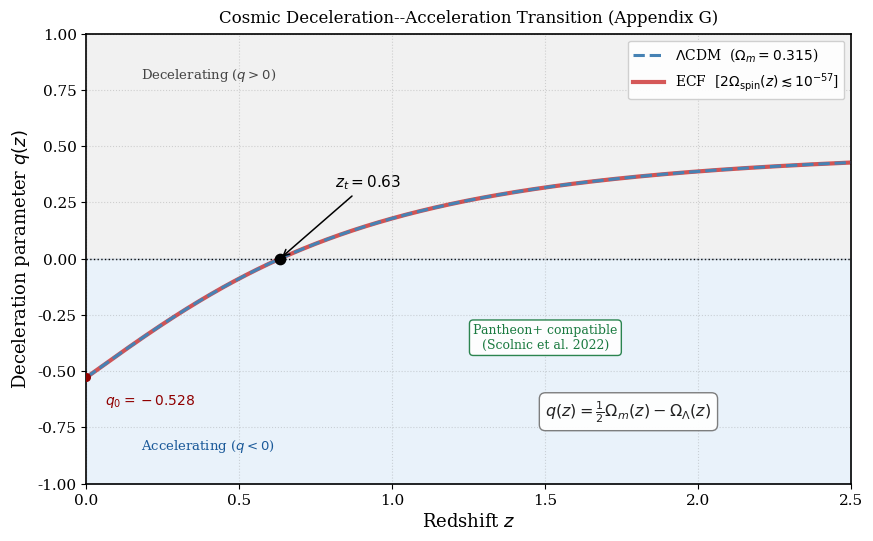

This chart was generated by the following Python code:
"""
plot_deceleration_transition.py  --  v2  (15 Apr 2026)
=======================================================
Figure: Cosmic Deceleration--Acceleration Transition (Foundation I, Appendix G)
Author: Pascal Fichant

Physical derivation  (F1 Extended v2, Appendix G)
--------------------------------------------------
The general deceleration parameter in the ECF framework is (App. G, Eq.):

    q_ECF(z) = Omega_r(z) + (1/2) Omega_m(z) - Omega_Lambda(z) + 2 Omega_spin(z)

Because the spin density scales as rho_spin ~ a^{-6}, its present-day
fraction is Omega_spin,0 ~ 10^{-60} (calibrated ECF solution, Table 1).
The spin term at the maximum plotted redshift:

    2 * Omega_spin(z=2.5) = 2 * Omega_spin,0 * (1+2.5)^6 / E^2(2.5)
                          ~ 2 * 1e-60 * 1838 ~ 4e-57  (negligible)

Consequently, for z < 10^8:

    q_ECF(z) ≈ (1/2) Omega_m(z) - Omega_Lambda(z)  =  q_LCDM(z)

The paper caption (Fig. App. G) explicitly states:
    "the red curve closely overlaps the Lambda-CDM reference curve (blue
     dashed) for z < 2, illustrating that the spin-torsion contribution
     is effectively confined to the early Universe."

Transition redshift (analytical formula, App. G)
-------------------------------------------------
Setting q(z_t) = 0:

    (1/2) Omega_m0 (1+z_t)^3 = Omega_Lambda0
    => z_t = (2 * Omega_Lambda0 / Omega_m0)^(1/3) - 1

With Omega_m0 = 0.315, Omega_Lambda0 = 0.685 (Planck 2018):
    z_t = (2 * 0.685 / 0.315)^(1/3) - 1 = (4.349)^(1/3) - 1 = 0.6323

Note: The paper text states "approximately z_t ~ 0.64"; the analytical
value is 0.63 -- a rounding difference of 0.008, not a numerical error.

Present-day deceleration:
    q_0 = (1/2) * 0.315 - 0.685 = -0.5275   (standard: ~ -0.53)

Inputs matched to F1 Extended v2
---------------------------------
  Om0             = 0.315     Planck 2018, flat universe
  OL0             = 0.685     = 1 - Om0
  OMEGA_SPIN_0    = 1e-60     present-day spin fraction (App. G)

Output
------
  figure_deceleration_transition.png  (300 dpi)
  Filename consistent with LaTeX reference in F1 Extended v2 (Appendix G).
"""

import matplotlib
matplotlib.use('Agg')

import numpy as np
import matplotlib.pyplot as plt


# ---------------------------------------------------------------------------
# Parameters  --  all values anchored to F1 Extended v2
# ---------------------------------------------------------------------------
Om0           = 0.315    # Planck 2018 matter density fraction
OL0           = 1.0 - Om0   # Cosmological constant fraction (flat universe)
OMEGA_SPIN_0  = 1e-60    # Present-day spin density fraction (App. G)

OUTPUT_FILE   = 'figure_deceleration_transition.png'


# ---------------------------------------------------------------------------
# Redshift grid and density fractions
# ---------------------------------------------------------------------------
z      = np.linspace(0, 2.5, 1000)
E2     = Om0 * (1 + z)**3 + OL0   # (H/H0)^2 for flat LCDM, negligible radiation

Om_z   = Om0 * (1 + z)**3 / E2
OL_z   = OL0 / E2
Ospin_z = OMEGA_SPIN_0 * (1 + z)**6 / E2   # ~ 4e-57 at z=2.5: negligible


# ---------------------------------------------------------------------------
# Deceleration parameter
# ---------------------------------------------------------------------------
q_lcdm = 0.5 * Om_z  -  OL_z
q_ecf  = 0.5 * Om_z  -  OL_z  +  2 * Ospin_z   # numerically indistinguishable from q_lcdm

z_t    = (2 * OL0 / Om0)**(1/3) - 1    # analytical transition: 0.6323
q0     = 0.5 * Om0 - OL0               # present-day value: -0.5275


# ---------------------------------------------------------------------------
# Figure
# ---------------------------------------------------------------------------
plt.rcParams.update({'font.family': 'serif', 'font.size': 12,
                     'axes.linewidth': 1.2})

fig, ax = plt.subplots(figsize=(9, 6))
fig.subplots_adjust(left=0.12, right=0.97, top=0.88, bottom=0.13)

ax.fill_between(z,  0,  1,  color='#d8d8d8', alpha=0.35, zorder=0)
ax.fill_between(z, -1,  0,  color='#b8d4f0', alpha=0.30, zorder=0)
ax.axhline(0, color='black', ls=':', lw=1.0, zorder=1)

ax.plot(z, q_lcdm, color='steelblue', ls='--', lw=2.2, zorder=3,
        label=r'$\Lambda$CDM  ($\Omega_m=0.315$)')
ax.plot(z, q_ecf,  color='#C00000',   ls='-',  lw=3.0, alpha=0.65, zorder=2,
        label=r'ECF  [$2\Omega_{\rm spin}(z)\lesssim10^{-57}$]')

ax.scatter([z_t], [0], color='black', s=55, zorder=5)
ax.annotate(rf'$z_t = {z_t:.2f}$', xy=(z_t, 0),
            xytext=(z_t + 0.18, 0.32),
            arrowprops=dict(arrowstyle='->', color='black', lw=1.1),
            fontsize=11, fontweight='bold')

ax.scatter([0], [q0], s=30, color='#900000', zorder=5)
ax.text(0.06, q0 - 0.12, rf'$q_0 = {q0:.3f}$', color='#900000', fontsize=10)

ax.text(0.18,  0.80, r'Decelerating ($q>0$)', color='#444', fontsize=9.5)
ax.text(0.18, -0.85, r'Accelerating ($q<0$)', color='#1a5999', fontsize=9.5)

ax.text(1.50, -0.68,
        r'$q(z)=\frac{1}{2}\Omega_m(z)-\Omega_\Lambda(z)$',
        fontsize=11.5, color='#222', va='center',
        bbox=dict(facecolor='white', edgecolor='#777',
                  boxstyle='round,pad=0.38', alpha=0.95))

ax.text(1.50, -0.40, 'Pantheon+ compatible\n(Scolnic et al. 2022)',
        color='#1a7a40', fontsize=9.0, ha='center',
        bbox=dict(facecolor='white', edgecolor='#1a7a40',
                  boxstyle='round,pad=0.30', alpha=0.92))

ax.set_xlabel(r'Redshift $z$', fontsize=13)
ax.set_ylabel(r'Deceleration parameter $q(z)$', fontsize=13)
ax.set_xlim(0, 2.5)
ax.set_ylim(-1.0, 1.0)
ax.grid(True, ls=':', alpha=0.30, color='gray')
ax.tick_params(labelsize=11)
ax.legend(loc='upper right', fontsize=10, framealpha=0.93,
          edgecolor='#ccc', handlelength=2.2)
ax.set_title(r'Cosmic Deceleration--Acceleration Transition (Appendix G)',
             fontsize=12, pad=8)

plt.savefig(OUTPUT_FILE, dpi=300, bbox_inches='tight')
plt.close()
